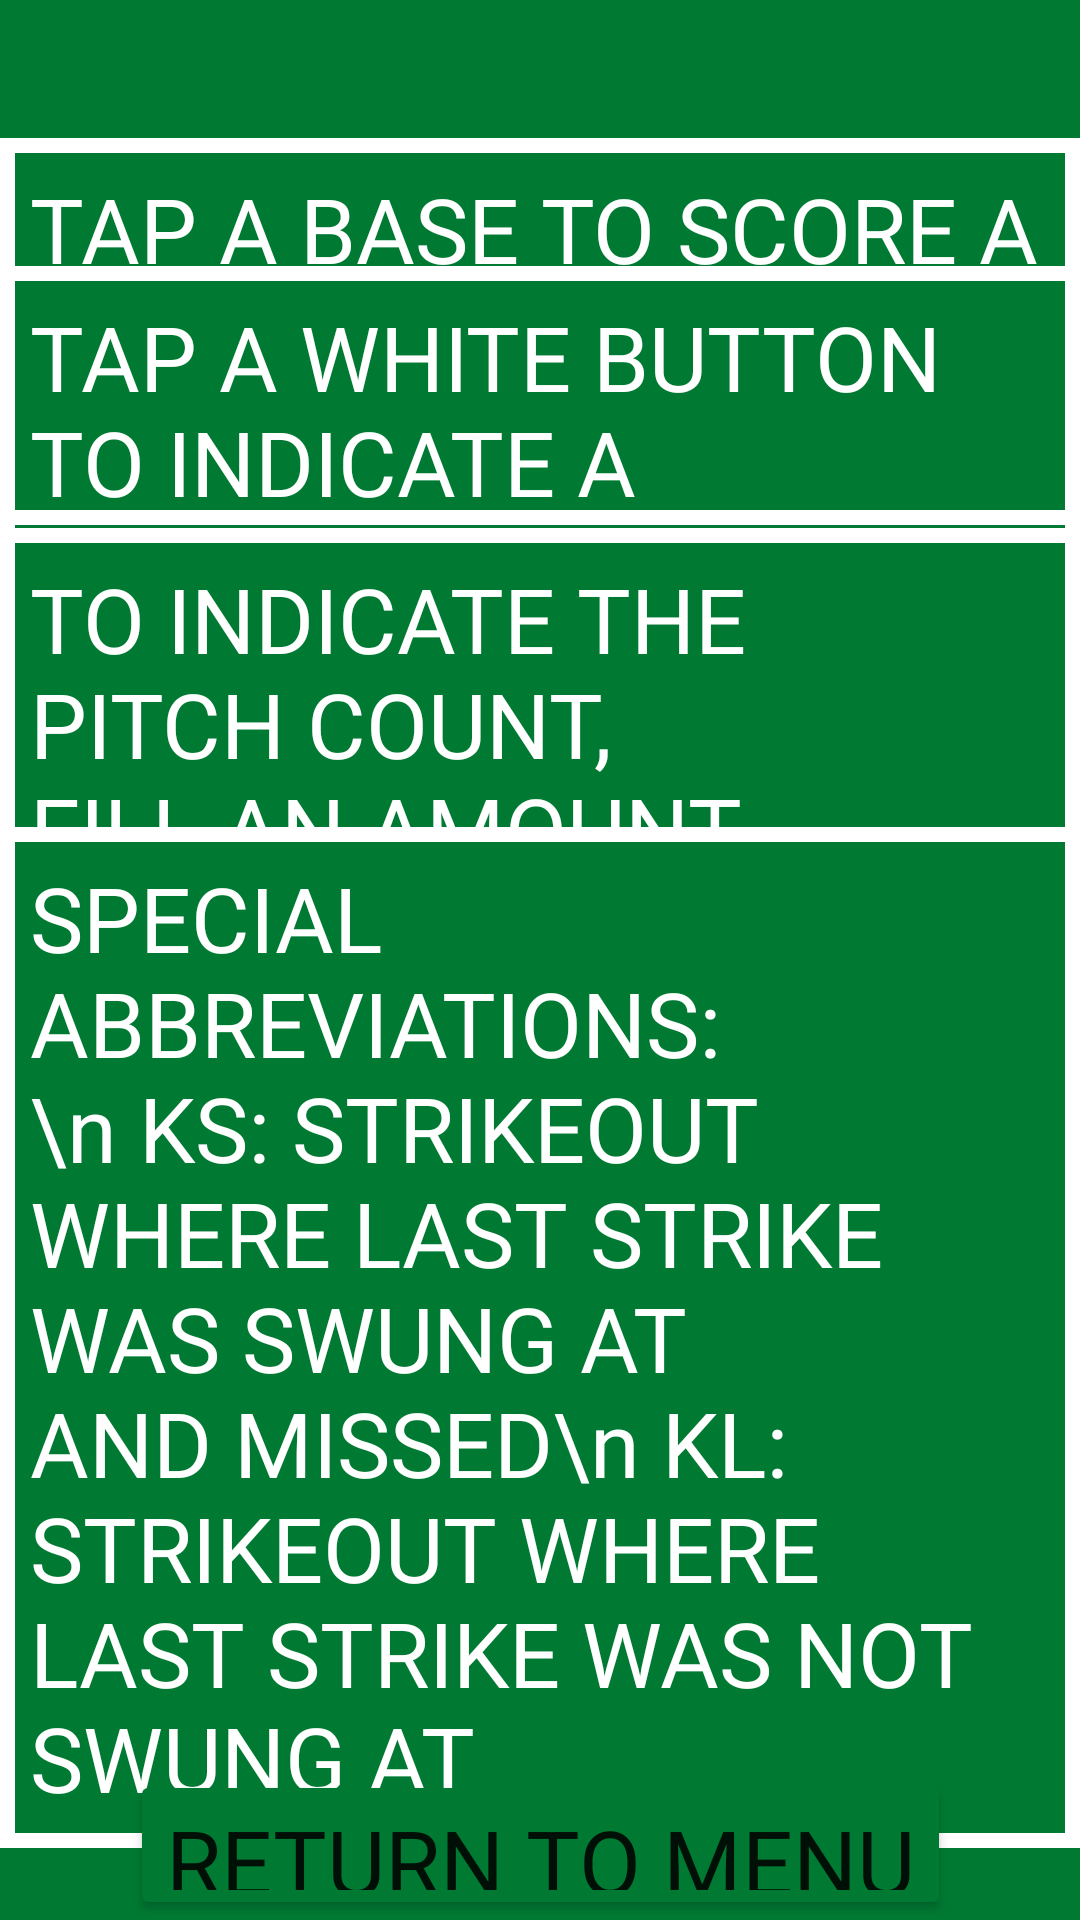

The Android layout XML behind this screen, and the referenced resources:
<!-- AndroidManifest.xml: application theme Theme.Scoremate -->
<!-- res/layout/fragment_first.xml -->
<?xml version="1.0" encoding="utf-8"?>
<androidx.constraintlayout.widget.ConstraintLayout xmlns:android="http://schemas.android.com/apk/res/android"
    xmlns:app="http://schemas.android.com/apk/res-auto"
    xmlns:tools="http://schemas.android.com/tools"
    android:layout_width="match_parent"
    android:layout_height="match_parent"
    tools:context=".FirstFragment"
    android:background="#007A33">

    <TextView
        android:layout_width="wrap_content"
        android:layout_height="wrap_content"
        android:fontFamily="@font/bosox"
        android:text="TAP A BASE TO SCORE A HIT WHERE THE BATTER REACHED THAT BASE"
        android:textColor="#FFFFFF"
        app:layout_constraintBottom_toBottomOf="parent"
        app:layout_constraintEnd_toEndOf="parent"
        app:layout_constraintStart_toStartOf="parent"
        app:layout_constraintTop_toTopOf="parent"
        app:layout_constraintVertical_bias="0.09"
        android:background="@drawable/scorebox"
        android:padding="10dp"
        android:textSize="30dp"/>
    <TextView
        android:layout_width="wrap_content"
        android:layout_height="wrap_content"
        android:fontFamily="@font/bosox"
        android:text="TAP A WHITE BUTTON TO INDICATE A NON-HIT EVENT.
HIT BY PITCH AND WALKS AUTOMATICALLY ADVANCE THE RUNNER TO FIRST BASE. "
        android:textColor="#FFFFFF"
        app:layout_constraintBottom_toBottomOf="parent"
        app:layout_constraintEnd_toEndOf="parent"
        app:layout_constraintStart_toStartOf="parent"
        app:layout_constraintTop_toTopOf="parent"
        app:layout_constraintVertical_bias="0.24"
        android:background="@drawable/scorebox"
        android:padding="10dp"
        android:textSize="30dp"/>
    <TextView
        android:layout_width="wrap_content"
        android:layout_height="wrap_content"
        android:fontFamily="@font/bosox"
        android:text="AFTER A RUNNER REACHES BASE, ALL OTHER BASE ADVANCEMENTS ARE ADDED BY TAPPING
THE BASEPATHS THEY HAVE TAKEN"

        android:textColor="#FFFFFF"
        app:layout_constraintBottom_toBottomOf="parent"
        app:layout_constraintEnd_toEndOf="parent"
        app:layout_constraintStart_toStartOf="parent"
        app:layout_constraintTop_toTopOf="parent"
        app:layout_constraintVertical_bias="0.46"
        android:background="@drawable/scorebox"
        android:padding="10dp"
        android:textSize="30dp"/>
    <TextView
        android:layout_width="wrap_content"
        android:layout_height="wrap_content"
        android:fontFamily="@font/bosox"
        android:text="TO INDICATE THE PITCH COUNT, FILL AN AMOUNT OF RED CIRCLES CORRESPONDING TO
BALLS, AND AN AMOUNT OF GREEN CIRCLES CORRESPONDING TO STRIKES"
        android:textColor="#FFFFFF"
        app:layout_constraintBottom_toBottomOf="parent"
        app:layout_constraintEnd_toEndOf="parent"
        app:layout_constraintStart_toStartOf="parent"
        app:layout_constraintTop_toTopOf="parent"
        app:layout_constraintVertical_bias="0.665"
        android:background="@drawable/scorebox"
        android:padding="10dp"
        android:textSize="30dp"/>
    <TextView
        android:layout_width="wrap_content"
        android:layout_height="wrap_content"
        android:fontFamily="@font/bosox"
        android:text="SPECIAL ABBREVIATIONS:\n KS: STRIKEOUT WHERE LAST STRIKE WAS SWUNG AT AND MISSED\n KL:
STRIKEOUT WHERE LAST STRIKE WAS NOT SWUNG AT"

        android:textColor="#FFFFFF"
        app:layout_constraintBottom_toBottomOf="parent"
        app:layout_constraintEnd_toEndOf="parent"
        app:layout_constraintStart_toStartOf="parent"
        app:layout_constraintTop_toTopOf="parent"
        app:layout_constraintVertical_bias="0.92"
        android:background="@drawable/scorebox"
        android:padding="10dp"
        android:textSize="30dp"/>
    <Button
        android:id="@+id/returnbutton"
        android:layout_width="wrap_content"
        android:layout_height="50dp"
        app:layout_constraintBottom_toBottomOf="parent"
        app:layout_constraintEnd_toEndOf="parent"
        app:layout_constraintStart_toStartOf="parent"
        app:layout_constraintTop_toTopOf="parent"
        app:layout_constraintVertical_bias="1"
        android:text="Return to Menu"
        android:fontFamily="@font/bosox"
        android:textSize="30dp"
        android:backgroundTint="#007A33"
        />

</androidx.constraintlayout.widget.ConstraintLayout>
<!-- resources referenced by this layout -->
<resources>
  <!-- drawable scorebox (drawable) -->
  <?xml version="1.0" encoding="utf-8"?>
  <shape xmlns:android="http://schemas.android.com/apk/res/android"
      android:shape="rectangle">
      <solid android:color="#007A33" />
      <stroke
          android:width="5dp"
          android:color="#FFFFFF" />
  </shape>
  <style name="Theme.Scoremate" parent="Theme.MaterialComponents.DayNight.DarkActionBar">
          
          <item name="colorPrimary">@color/purple_500</item>
          <item name="colorPrimaryVariant">@color/purple_700</item>
          <item name="colorOnPrimary">@color/white</item>
          
          <item name="colorSecondary">@color/teal_200</item>
          <item name="colorSecondaryVariant">@color/teal_700</item>
          <item name="colorOnSecondary">@color/black</item>
          
          <item name="android:statusBarColor">?attr/colorPrimaryVariant</item>
          
      </style>
  <!-- not gathered from this repository: default colours our renderer supplied (Android Studio template values) -->
  <color name="purple_500">#FF6200EE</color>
  <color name="purple_700">#FF3700B3</color>
  <color name="teal_200">#FF03DAC5</color>
  <color name="teal_700">#FF018786</color>
  <color name="black">#FF000000</color>
  <color name="white">#FFFFFFFF</color>
</resources>
